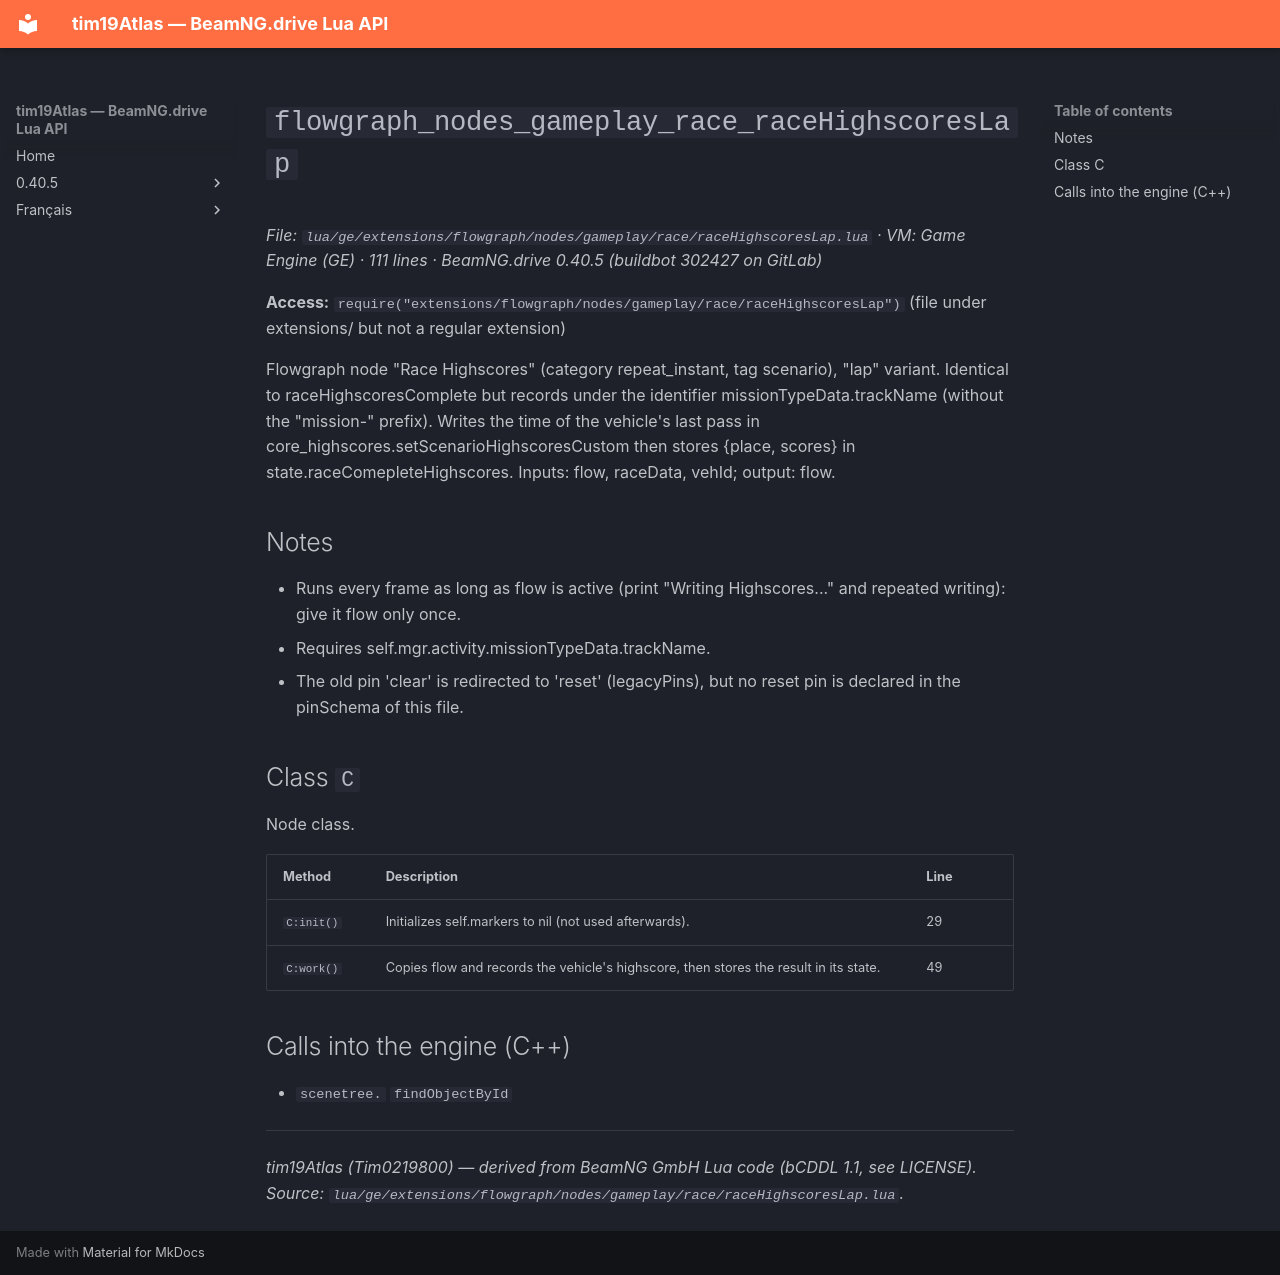

repository: Tim0219800/beamng-lua-atlas · page: 0.40.5/ge/extensions/flowgraph/nodes/gameplay/race/raceHighscoresLap.html · generator: mkdocs

# `flowgraph_nodes_gameplay_race_raceHighscoresLap`

*File: `lua/ge/extensions/flowgraph/nodes/gameplay/race/raceHighscoresLap.lua` · VM: Game Engine (GE) · 111 lines · BeamNG.drive 0.40.5 (buildbot 302427 on GitLab)*

**Access:** `require("extensions/flowgraph/nodes/gameplay/race/raceHighscoresLap")` (file under extensions/ but not a regular extension)

Flowgraph node "Race Highscores" (category repeat_instant, tag scenario), "lap" variant. Identical to raceHighscoresComplete but records under the identifier missionTypeData.trackName (without the "mission-" prefix). Writes the time of the vehicle's last pass in core_highscores.setScenarioHighscoresCustom then stores {place, scores} in state.raceComepleteHighscores. Inputs: flow, raceData, vehId; output: flow.

## Notes

- Runs every frame as long as flow is active (print "Writing Highscores..." and repeated writing): give it flow only once.
- Requires self.mgr.activity.missionTypeData.trackName.
- The old pin 'clear' is redirected to 'reset' (legacyPins), but no reset pin is declared in the pinSchema of this file.

## Class `C`

Node class.

| Method | Description | Line |
|---|---|---|
| `C:init()` | Initializes self.markers to nil (not used afterwards). | 29 |
| `C:work()` | Copies flow and records the vehicle's highscore, then stores the result in its state. | 49 |

## Calls into the engine (C++)

- `scenetree.` `findObjectById`

---
*tim19Atlas (Tim0219800) — derived from BeamNG GmbH Lua code (bCDDL 1.1, see LICENSE). Source: `lua/ge/extensions/flowgraph/nodes/gameplay/race/raceHighscoresLap.lua`.*
